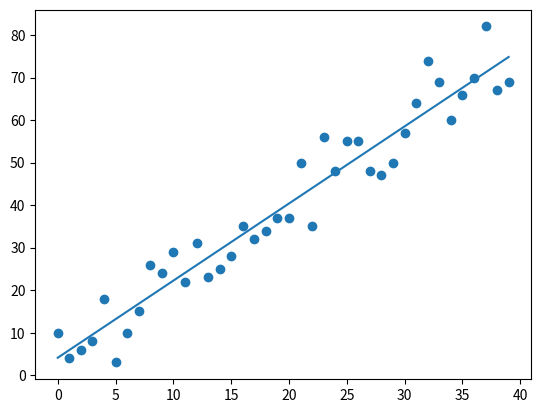

Write the Python code that produced this figure.
from statistics import mean
import numpy as np
import matplotlib.pyplot as plt
import matplotlib as style
import random

#style.use('fivethirtyeight')
#xs=np.array([1,2,3,4,5,6], dtype=np.float64)
#ys=np.array([5,4,6,5,6,7], dtype=np.float64)
def create_dataset(hm, varaince, step=2, correlation=False):
    val=1
    ys=[]
    for i in range(hm):
        y=val+ random.randrange(-varaince,varaince)
        ys.append(y)
        if correlation and correlation=='pos':
            val+=step
        elif correlation and correlation == 'neg':
            val-= step
    xs=[i for i in range(len(ys))]
    return np.array(xs, dtype=np.float64),np.array(ys, dtype=np.float64)
def best_fit_slope_and_intecept(xs,ys):
    m=(mean(xs)*mean(ys)-mean(xs*ys))/((mean(xs)**2)-mean(xs**2))
    b=mean(ys)-m*mean(xs)
    return m,b
def squared_error(ys_origin, ys_line):
    return sum((ys_line-ys_origin)**2)
def coeg_of_determination(ys_origin,ys_line):
    y_mean=[mean(ys_origin) for  y in ys_origin]
    squared_error_reg=squared_error(ys_origin,ys_line)
    squared_error_y_mean=squared_error(ys_origin, y_mean)
    return 1-(squared_error_reg/squared_error_y_mean)

xs,ys=create_dataset(40,10,2,correlation='pos')
m,b=best_fit_slope_and_intecept(xs,ys)
print(m) 
reg_line=[(m*x+b) for x in xs]
r_squared=coeg_of_determination(ys,reg_line)
print(r_squared)
plt.scatter(xs,ys)
plt.plot(xs,reg_line)
plt.show()